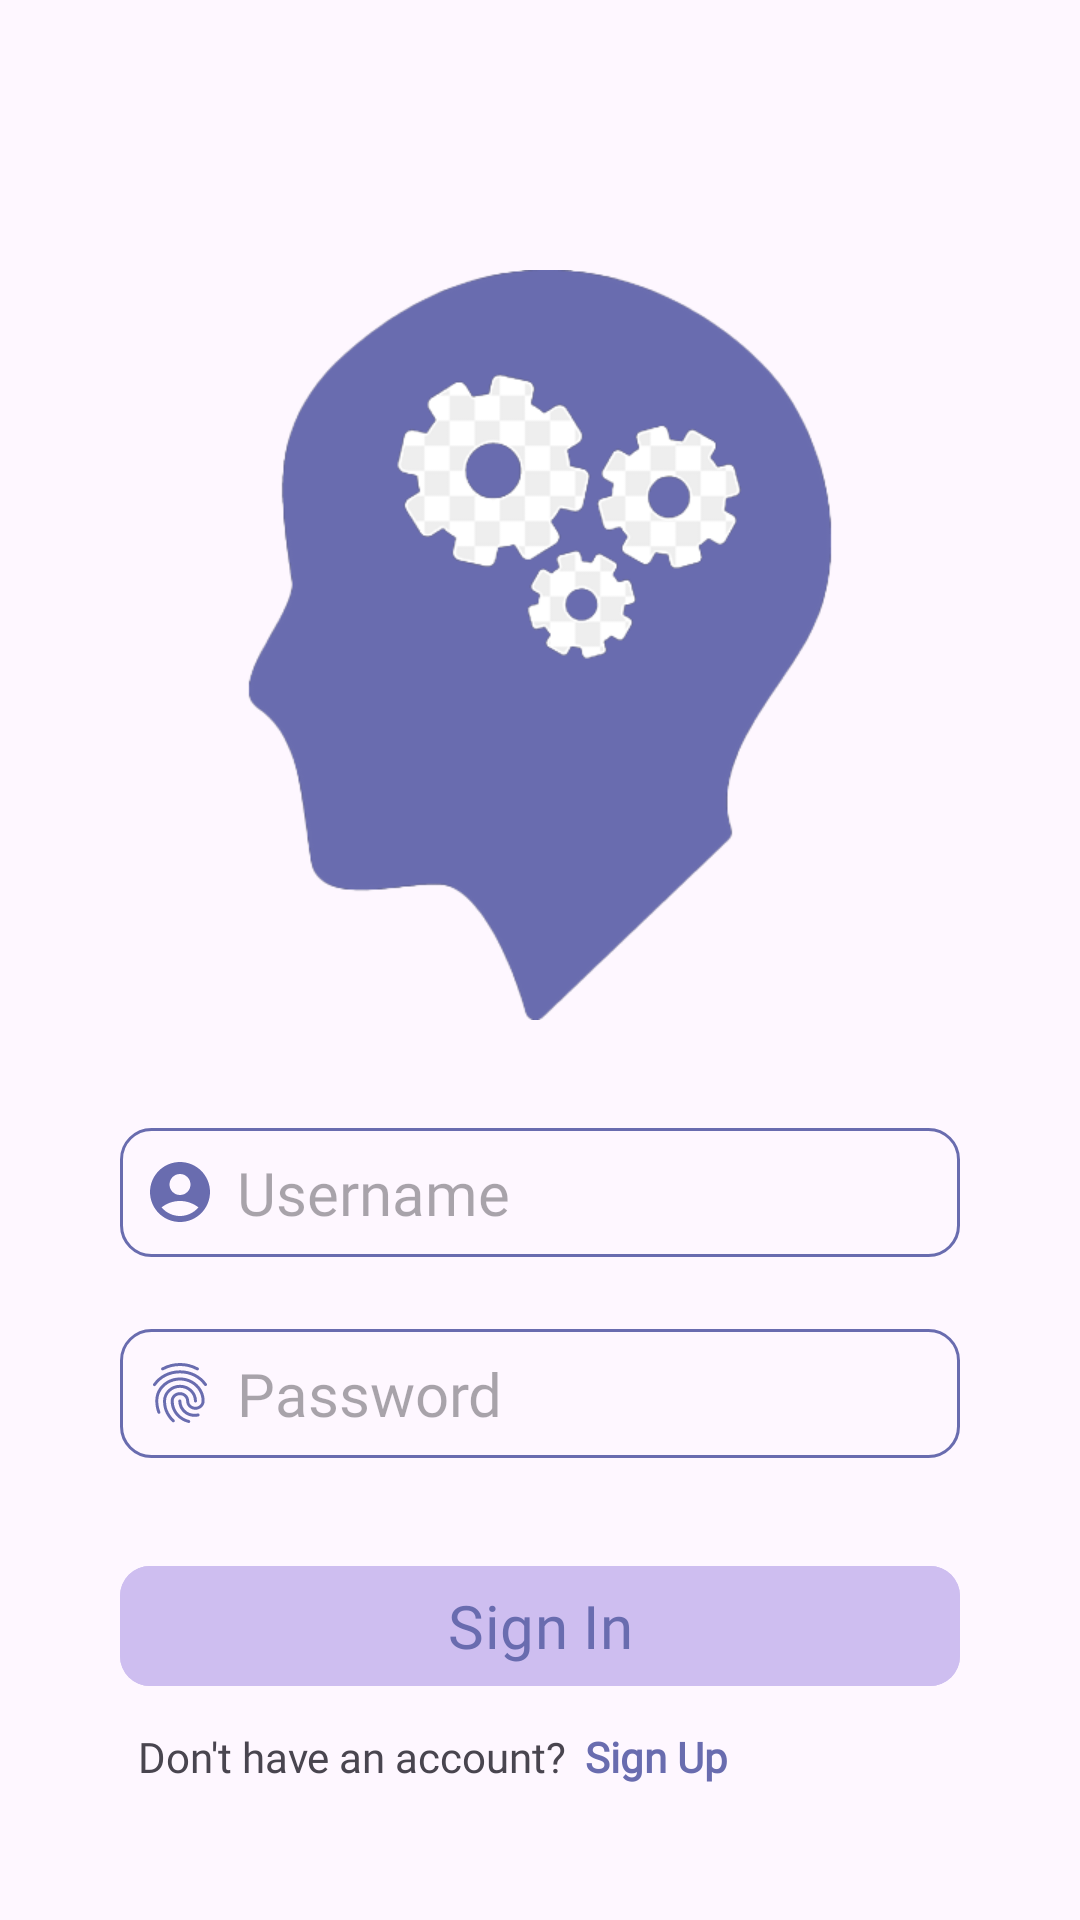

Layout XML and referenced resources for this Android screen:
<!-- AndroidManifest.xml: application theme Theme.MentalHelp -->
<!-- res/layout/activity_registration_form.xml -->
<?xml version="1.0" encoding="utf-8"?>
<androidx.constraintlayout.widget.ConstraintLayout xmlns:android="http://schemas.android.com/apk/res/android"
    xmlns:app="http://schemas.android.com/apk/res-auto"
    xmlns:tools="http://schemas.android.com/tools"
    android:layout_width="match_parent"
    android:layout_height="match_parent"
    tools:context=".Form.RegistrationForm"
    android:padding="40dp">

    <ImageView
        android:id="@+id/logo"
        android:layout_width="250dp"
        android:layout_height="250dp"
        android:layout_marginTop="50dp"
        android:layout_marginBottom="40dp"
        android:src="@drawable/temporary_logo"
        app:layout_constraintEnd_toEndOf="parent"
        app:layout_constraintStart_toStartOf="parent"
        app:layout_constraintTop_toTopOf="parent" />

    <LinearLayout
        android:id="@+id/main_ui"
        android:layout_width="match_parent"
        android:layout_height="wrap_content"
        android:gravity="center"
        android:orientation="vertical"
        android:layout_marginTop="20dp"
        app:layout_constraintTop_toBottomOf="@id/logo">

        <EditText
            android:id="@+id/username_input"
            android:layout_width="match_parent"
            android:layout_height="wrap_content"
            android:layout_marginTop="16dp"
            android:background="@drawable/textbox_bckgrnd"
            android:drawablePadding="7dp"
            android:fontFamily="@font/nunito_sans"
            android:drawableStart="@drawable/ic_profile"
            android:hint="Username"
            android:inputType="text"
            android:padding="8dp"
            android:textColor="@color/hint"
            android:textSize="20sp" />

        <EditText
            android:id="@+id/password_input"
            android:layout_width="match_parent"
            android:layout_height="wrap_content"
            android:layout_marginTop="24dp"
            android:background="@drawable/textbox_bckgrnd"
            android:drawablePadding="7dp"
            android:hint="Password"
            android:fontFamily="@font/nunito_sans"
            android:drawableStart="@drawable/lock"
            android:inputType="textPassword"
            android:padding="8dp"
            android:textColor="@color/hint"
            android:textSize="20sp" />

        <EditText
            android:id="@+id/confirm_password_input"
            android:layout_width="match_parent"
            android:layout_height="wrap_content"
            android:layout_marginTop="24dp"
            android:background="@drawable/textbox_bckgrnd"
            android:drawablePadding="7dp"
            android:fontFamily="@font/nunito_sans"
            android:drawableStart="@drawable/lock"
            android:hint="Confirm Password"
            android:importantForAutofill="no"
            android:inputType="textPassword"
            android:padding="8dp"
            android:textColor="@color/hint"
            android:textSize="20sp"
            android:visibility="gone"/>

        <com.google.android.material.button.MaterialButton
            android:id="@+id/login_button"
            android:layout_width="match_parent"
            android:layout_height="wrap_content"
            android:layout_marginTop="32dp"
            android:backgroundTint="@color/melrose"
            android:padding="5dp"
            android:text="Sign In"
            app:cornerRadius="10dp"
            android:fontFamily="@font/nunito_sans"
            android:textColor="@color/deluge"
            android:textSize="20sp" />

        <LinearLayout
            android:layout_width="match_parent"
            android:layout_height="wrap_content"
            android:orientation="horizontal">

            <TextView
                android:id="@+id/bottom_prompt"
                android:layout_width="wrap_content"
                android:layout_height="wrap_content"
                android:layout_marginStart="6dp"
                android:layout_marginTop="10dp"
                android:fontFamily="@font/nunito_sans"
                android:text="Don't have an account?" />

            <TextView
                android:id="@+id/bottom_prompt_button"
                android:layout_width="wrap_content"
                android:layout_height="wrap_content"
                android:layout_marginStart="6dp"
                android:layout_marginTop="10dp"
                android:fontFamily="@font/nunito_sans"
                android:text="Sign Up"
                android:textColor="@color/deluge"
                android:textStyle="bold" />
        </LinearLayout>

    </LinearLayout>



</androidx.constraintlayout.widget.ConstraintLayout>
<!-- resources referenced by this layout -->
<resources>
  <color name="deluge">#696CAF</color>
  <color name="hint">#808080</color>
  <color name="melrose">#CEBEF0</color>
  <!-- drawable ic_profile (drawable) -->
  <vector android:height="24dp" android:tint="#696CAF"
      android:viewportHeight="24" android:viewportWidth="24"
      android:width="24dp" xmlns:android="http://schemas.android.com/apk/res/android">
      <path android:fillColor="@android:color/white" android:pathData="M12,2C6.48,2 2,6.48 2,12s4.48,10 10,10s10,-4.48 10,-10S17.52,2 12,2zM12,6c1.93,0 3.5,1.57 3.5,3.5S13.93,13 12,13s-3.5,-1.57 -3.5,-3.5S10.07,6 12,6zM12,20c-2.03,0 -4.43,-0.82 -6.14,-2.88C7.55,15.8 9.68,15 12,15s4.45,0.8 6.14,2.12C16.43,19.18 14.03,20 12,20z"/>
  </vector>
  <!-- drawable lock: vector/xml drawable (drawable, 2364 chars, omitted) -->
  <!-- drawable temporary_logo: png bitmap (drawable, 45266 bytes) -->
  <!-- drawable textbox_bckgrnd (drawable) -->
  <?xml version="1.0" encoding="utf-8"?>
  <shape xmlns:android="http://schemas.android.com/apk/res/android">
  
      <stroke android:color="@color/deluge" android:width="1dp"/>
      <corners android:radius="10dp"/>
  </shape>
  <style name="Theme.MentalHelp" parent="Base.Theme.MentalHelp" />
  <style name="Base.Theme.MentalHelp" parent="Theme.Material3.DayNight.NoActionBar">
          <item name="element">@color/deluge_element</item>
          <item name="background">@color/deluge_bg</item>
      </style>
  <color name="deluge_element">#6366AB</color>
  <color name="deluge_bg">#CEBEF0</color>
</resources>
